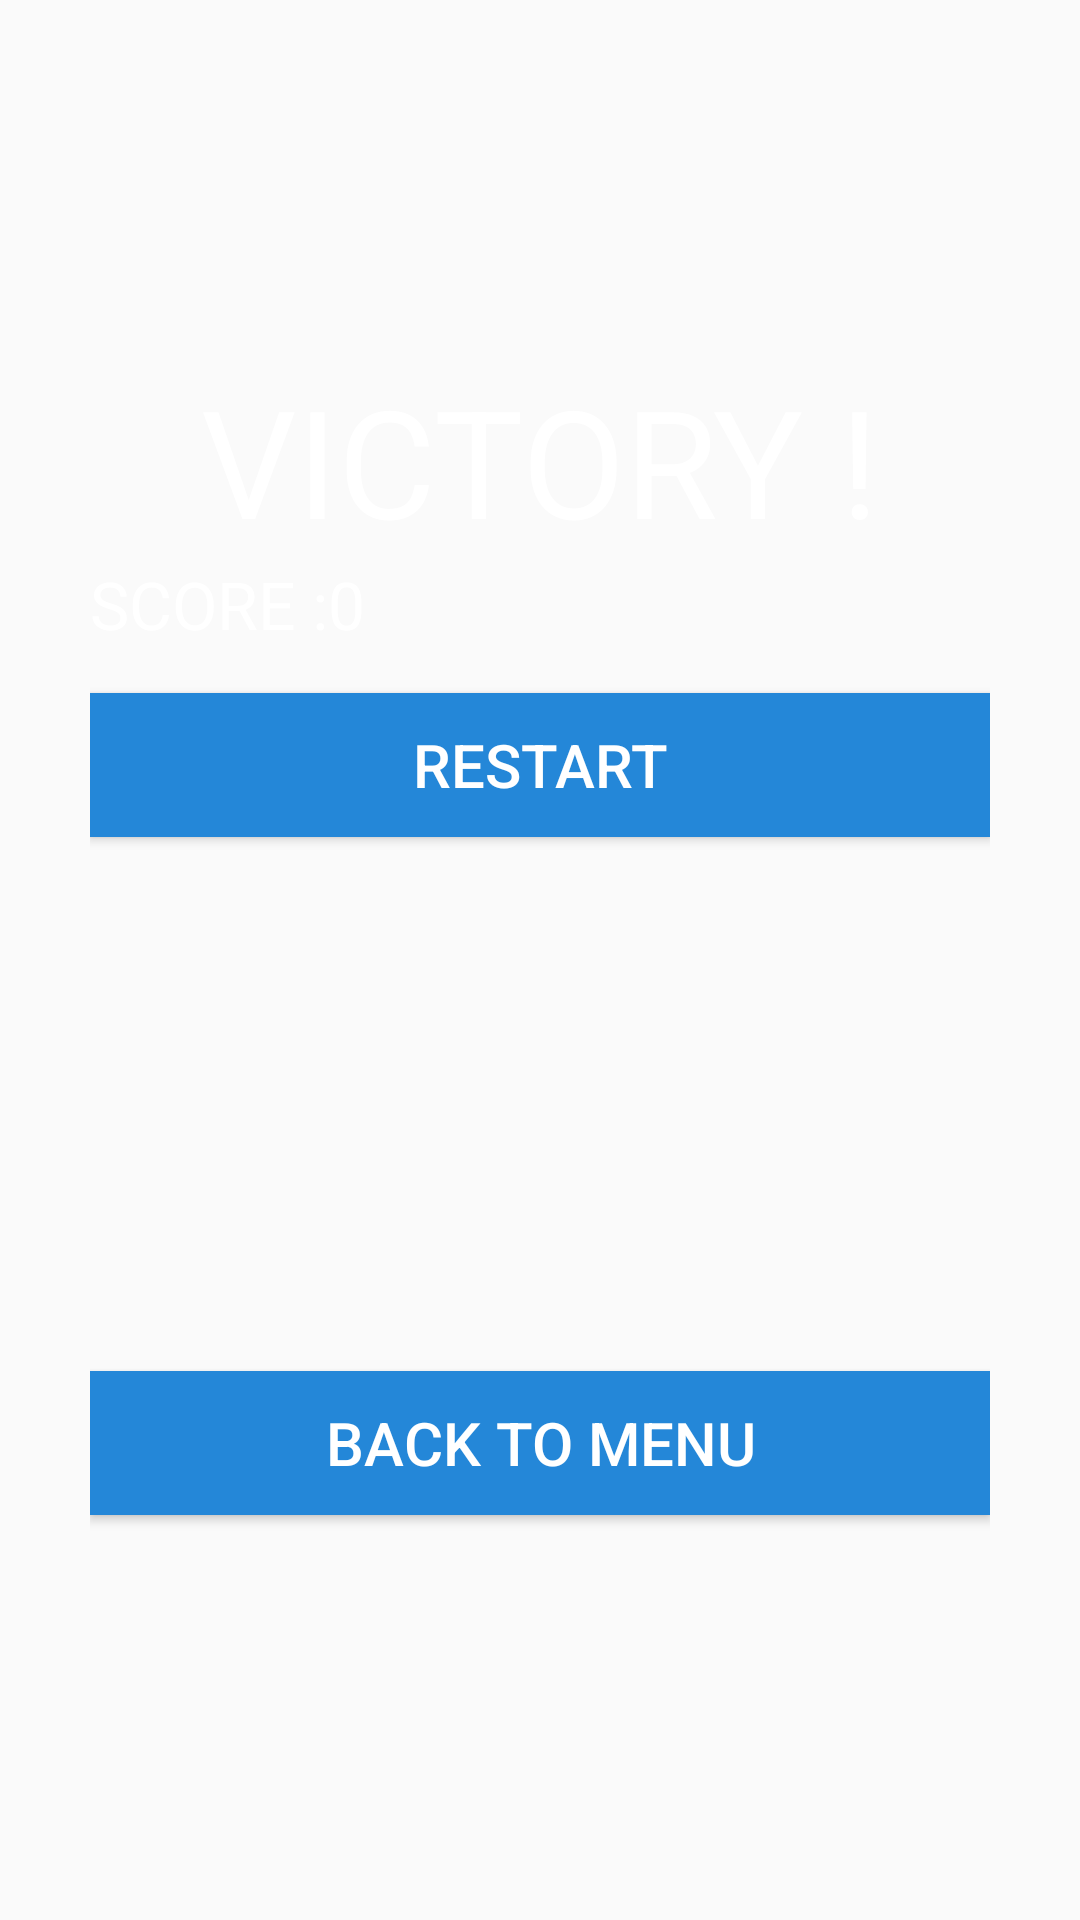

The Android layout XML behind this screen, and the referenced resources:
<!-- AndroidManifest.xml: activity theme AppTheme.CustomTheme -->
<!-- res/layout/activity_win.xml -->
<?xml version="1.0" encoding="utf-8"?>
<RelativeLayout xmlns:android="http://schemas.android.com/apk/res/android"
    xmlns:tools="http://schemas.android.com/tools"
    android:layout_width="match_parent"
    android:layout_height="match_parent"
    tools:context="com.example.findintruder.WinActivity"
    android:background="#00ffffff"
    android:paddingTop="120dp"
    android:paddingBottom="120dp"
    android:paddingRight="30dp"
    android:paddingLeft="30dp">

    <GridLayout
        android:layout_width="match_parent"
        android:layout_height="match_parent">

        <TextView
            android:layout_width="fill_parent"
            android:layout_height="wrap_content"
            android:textAppearance="?android:attr/textAppearanceLarge"
            android:text="VICTORY !"
            android:id="@+id/textView18"
            android:layout_row="0"
            android:layout_column="0"
            android:gravity="center"
            android:textColor="#FFFFFF"
            android:textSize="50dp" />

        <LinearLayout
            android:orientation="horizontal"
            android:layout_width="match_parent"
            android:layout_height="wrap_content"
            android:layout_row="1"
            android:layout_column="0">

            <TextView
                android:layout_width="wrap_content"
                android:layout_height="wrap_content"
                android:textAppearance="?android:attr/textAppearanceLarge"
                android:text="SCORE :"
                android:id="@+id/textView19"
                android:textColor="#FFFFFF" />

            <TextView
                android:layout_width="wrap_content"
                android:layout_height="wrap_content"
                android:textAppearance="?android:attr/textAppearanceLarge"
                android:text="0"
                android:id="@+id/scoreText"
                android:textColor="#FFFFFF" />
        </LinearLayout>

        <Button
            android:layout_width="fill_parent"
            android:layout_height="wrap_content"
            android:text="RESTART"
            android:id="@+id/button3"
            android:layout_row="2"
            android:layout_column="0"
            android:background="#2487d8"
            android:textColor="#ffffff"
            android:textSize="20dp"
            android:onClick="displayPlayActivity"
            android:layout_alignParentBottom="true"
            android:layout_centerHorizontal="true"
            android:layout_marginTop="15dp"
            android:layout_marginBottom="15dp" />

        <Button
            android:layout_width="fill_parent"
            android:layout_height="wrap_content"
            android:text="BACK TO MENU"
            android:id="@+id/button10"
            android:layout_row="4"
            android:layout_column="0"
            android:background="#2487d8"
            android:textColor="#ffffff"
            android:textSize="20dp"
            android:onClick="displayHomeActivity"
            android:layout_alignParentBottom="true"
            android:layout_centerHorizontal="true"
            android:layout_marginTop="15dp"
            android:layout_marginBottom="15dp" />
    </GridLayout>
</RelativeLayout>
<!-- resources referenced by this layout -->
<resources>
  <style name="AppTheme.CustomTheme">
          <item name="android:windowIsTranslucent">true</item>
          <item name="android:windowCloseOnTouchOutside">false</item>
      </style>
</resources>
